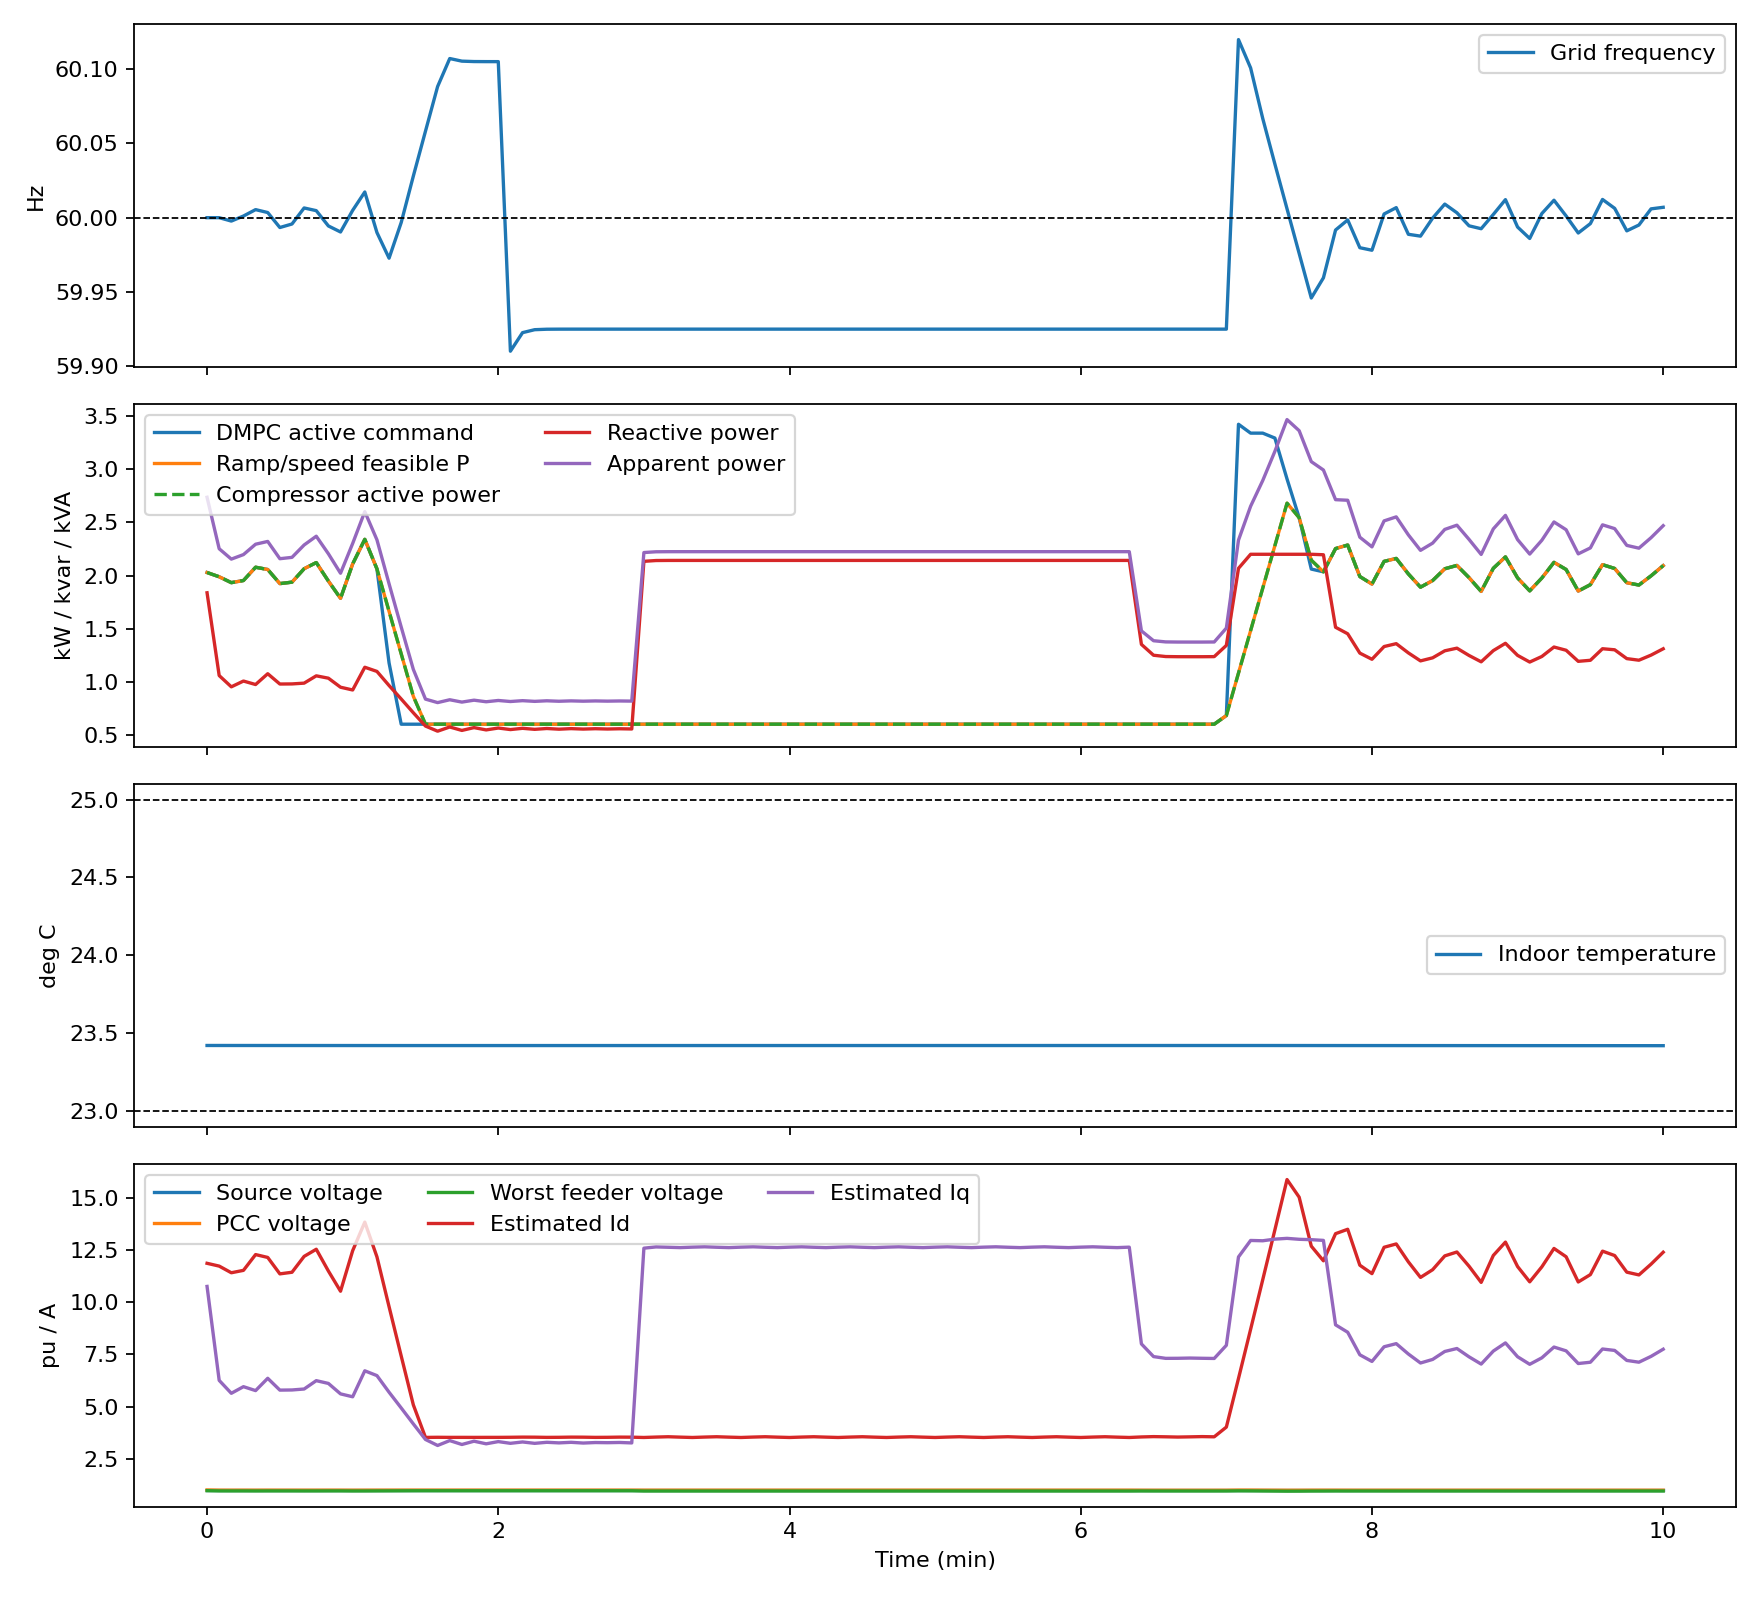

The table this chart was drawn from, first rows:
time_s, controller_mode, frequency_hz, frequency_deviation_hz, source_voltage_pu, pcc_voltage_pu, min_feeder_voltage_pu, max_feeder_voltage_pu, measured_voltage_pu, p_command_kw, p_feasible_kw, p_rule_kw, p_actual_kw, aggregate_p_kw, q_command_kvar, q_actual_kvar, aggregate_q_kvar, apparent_kva, temperature_c, measured_temperature_c, compressor_speed_hz, cop, id_a, iq_a
0.000000000000000000e+00, 4.000000000000000000e+00, 6.000000000000000000e+01, 0.000000000000000000e+00, 1.000000000000000000e+00, 1.007777555258162927e+00, 9.737726698933339975e-01, 1.063710931453041519e+00, 9.855911993452073361e-01, 2.028187724493215160e+00, 2.028187724493215160e+00, 2.000000000000000000e+00, 2.028187724493215160e+00, 1.014093862246607614e+03, 1.837449415079257520e+00, 1.837449415079257520e+00, 9.187247075396287528e+02, 2.736743648711013499e+00, 2.342168969023378367e+01, 2.341346555457291601e+01, 7.633053482689780367e+01, 1.524374035464868493e+00, 1.185922271676438911e+01, 1.075236188605710730e+01
5.000000000000000000e+00, 4.000000000000000000e+00, 6.000000000000000000e+01, 0.000000000000000000e+00, 1.000000000000000000e+00, 9.986572856550819388e-01, 9.626921588874434166e-01, 1.062189932254310021e+00, 1.006868213687819535e+00, 1.988106500911594354e+00, 1.988106500911594354e+00, 2.000000000000000000e+00, 1.988106500911594354e+00, 9.940532504557971833e+02, 1.057912702699578489e+00, 1.057912702699578489e+00, 5.289563513497892018e+02, 2.252053894892409147e+00, 2.342165669611406287e+01, 2.342346100419198507e+01, 7.584578460998723415e+01, 1.524904107088381533e+00, 1.172528646105994632e+01, 6.254774256395995380e+00
1.000000000000000000e+01, 4.000000000000000000e+00, 5.999771161623105797e+01, -2.288383768939837321e-03, 1.000000000000000000e+00, 9.976810628549509508e-01, 9.617040175509120603e-01, 1.062186016586043502e+00, 9.976728726179793227e-01, 1.932773117465872881e+00, 1.932773117465872881e+00, 2.000000000000000000e+00, 1.932773117465872881e+00, 9.663865587329364644e+02, 9.519312613326038619e-01, 9.519312613326038619e-01, 4.759656306663019336e+02, 2.154480227317259633e+00, 2.342162474449034448e+01, 2.343632000599589915e+01, 7.516098993373600479e+01, 1.525626273585073189e+00, 1.140702933931070362e+01, 5.635575732215880151e+00
1.500000000000000000e+01, 4.000000000000000000e+00, 6.000111219785168970e+01, 1.112197851688225686e-03, 1.000000000000000000e+00, 9.982274694171356932e-01, 9.622988105521002034e-01, 1.062188284199164556e+00, 9.978918913529467583e-01, 1.953001022309497792e+00, 1.953001022309497792e+00, 2.000000000000000000e+00, 1.953001022309498014e+00, 9.765005111547490060e+02, 1.006279034772031400e+00, 1.006279034772031622e+00, 5.031395173860158252e+02, 2.197000338862895141e+00, 2.342159423357919934e+01, 2.342071667890530051e+01, 7.541348636166254948e+01, 1.525361867623913348e+00, 1.152166344604995452e+01, 5.953001609815982142e+00
2.000000000000000000e+01, 4.000000000000000000e+00, 6.000541914562469969e+01, 5.419145624701897195e-03, 1.000000000000000000e+00, 9.971307659567242299e-01, 9.604486373338406713e-01, 1.062182536355073204e+00, 9.955390403225655716e-01, 2.077903222848421994e+00, 2.077903222848421994e+00, 2.000000000000000000e+00, 2.077903222848421994e+00, 1.038951611424211023e+03, 9.735654197841526747e-01, 9.735654197841526747e-01, 4.867827098920763547e+02, 2.294670222520733383e+00, 2.342156319591187952e+01, 2.336452651371785549e+01, 7.691936307422517416e+01, 1.523701334821875530e+00, 1.227728863010582927e+01, 5.765110675959980391e+00
2.500000000000000000e+01, 4.000000000000000000e+00, 6.000345967357399246e+01, 3.459673573991307958e-03, 1.000000000000000000e+00, 9.984847288570833923e-01, 9.622125874337699170e-01, 1.062188686275635785e+00, 9.934472958811407794e-01, 2.056788988991451017e+00, 2.056788988991451017e+00, 2.000000000000000000e+00, 2.056788988991451017e+00, 1.028394494495725439e+03, 1.075324946688506644e+00, 1.075324946688506644e+00, 5.376624733442532715e+02, 2.320927548676846364e+00, 2.342152891053999042e+01, 2.338350551609667960e+01, 7.667092553591683668e+01, 1.523984210691691432e+00, 1.214024177344177602e+01, 6.354044229396860644e+00
3.000000000000000000e+01, 4.000000000000000000e+00, 5.999337450690804019e+01, -6.625493091957966076e-03, 1.000000000000000000e+00, 9.980510559637674195e-01, 9.621948577613004261e-01, 1.062187710427054510e+00, 9.987982310303318290e-01, 1.923800754961821013e+00, 1.923800754961821013e+00, 2.000000000000000000e+00, 1.923800754961821013e+00, 9.619003774809104925e+02, 9.783076912726099694e-01, 9.783076912726100804e-01, 4.891538456363050500e+02, 2.158262097984120498e+00, 2.342149517365657019e+01, 2.334599238233195351e+01, 7.504817344877592689e+01, 1.525736742530817480e+00, 1.135371051074071325e+01, 5.788001803798364264e+00
3.500000000000000000e+01, 4.000000000000000000e+00, 5.999574716412809039e+01, -4.252835871912013024e-03, 1.000000000000000000e+00, 9.979861795388496049e-01, 9.620614165860318368e-01, 1.062187328374518458e+00, 9.979540540729652243e-01, 1.937566529056242937e+00, 1.937566529056242937e+00, 2.000000000000000000e+00, 1.937566529056243159e+00, 9.687832645281215491e+02, 9.792828232249414233e-01, 9.792828232249415343e-01, 4.896414116124707903e+02, 2.170981092129194323e+00, 2.342146489689886479e+01, 2.337556082393370360e+01, 7.522105381761961951e+01, 1.525557096156652692e+00, 1.143103083545226362e+01, 5.795404848701435796e+00
4.000000000000000000e+01, 4.000000000000000000e+00, 6.000653838996290546e+01, 6.538389962903433557e-03, 1.000000000000000000e+00, 9.973691418169109424e-01, 9.608094226475858424e-01, 1.062183719923819769e+00, 9.960291413827363494e-01, 2.063939770467213108e+00, 2.063939770467213108e+00, 2.000000000000000000e+00, 2.063939770467213108e+00, 1.031969885233606647e+03, 9.866220878919815807e-01, 9.866220878919816917e-01, 4.933110439459908321e+02, 2.287634262821001130e+00, 2.342143426159574915e+01, 2.345326122029733185e+01, 7.675533139676076644e+01, 1.523883931992249696e+00, 1.219110154960010028e+01, 5.841187436958695578e+00
4.500000000000000000e+01, 4.000000000000000000e+00, 6.000472807486013238e+01, 4.728074860135773015e-03, 1.000000000000000000e+00, 9.978798687299487158e-01, 9.612137089980790083e-01, 1.062185557805980674e+00, 9.973040984070199455e-01, 2.121888723280026312e+00, 2.121888723280026312e+00, 2.000000000000000000e+00, 2.121888723280026312e+00, 1.060944361640013085e+03, 1.055481754463321264e+00, 1.055481754463321264e+00, 5.277408772316606473e+02, 2.369905797281383730e+00, 2.342140033925313958e+01, 2.340389232627084226e+01, 7.742941239476067494e+01, 1.523097211885600322e+00, 1.253203069041078521e+01, 6.241127001140952757e+00
5.000000000000000000e+01, 4.000000000000000000e+00, 5.999443020079856126e+01, -5.569799201435464073e-03, 1.000000000000000000e+00, 9.985844493602827887e-01, 9.627598365956281379e-01, 1.062189895819576124e+00, 9.981007970164477161e-01, 1.947572856759213655e+00, 1.947572856759213655e+00, 2.000000000000000000e+00, 1.947572856759213655e+00, 9.737864283796068321e+02, 1.033246005181936544e+00, 1.033246005181936544e+00, 5.166230025909683263e+02, 2.204685315324995454e+00, 2.342136491282851551e+01, 2.338461323803598546e+01, 7.534597729029729862e+01, 1.525422599914091348e+00, 1.148970821385156427e+01, 6.108263694331669491e+00
5.500000000000000000e+01, 4.000000000000000000e+00, 5.999037710735947115e+01, -9.622892640531521130e-03, 1.000000000000000000e+00, 9.984564160217959117e-01, 9.632326091765283094e-01, 1.062190456177966924e+00, 1.001302096203765757e+00, 1.785179126469388367e+00, 1.785179126469388367e+00, 2.000000000000000000e+00, 1.785179126469388367e+00, 8.925895632346941966e+02, 9.482089873810897185e-01, 9.482089873810897185e-01, 4.741044936905448708e+02, 2.021376955773534156e+00, 2.342133401720326447e+01, 2.344711549784391380e+01, 7.323645192055944619e+01, 1.527475908487877954e+00, 1.052334178005150278e+01, 5.608038081987748669e+00
6.000000000000000000e+01, 4.000000000000000000e+00, 6.000493366935847206e+01, 4.933669358471351463e-03, 1.000000000000000000e+00, 9.963315632127439647e-01, 9.593409575582341198e-01, 1.062178792160405782e+00, 9.971734752335814633e-01, 2.108978473950887889e+00, 2.108978473950887889e+00, 2.000000000000000000e+00, 2.108978473950887889e+00, 1.054489236975443873e+03, 9.222064964131670983e-01, 9.222064964131670983e-01, 4.611032482065835438e+02, 2.301793871226279986e+00, 2.342130735866232172e+01, 2.344417515002486141e+01, 7.728073751919043843e+01, 1.523269004430534590e+00, 1.246310505552786552e+01, 5.469098406582902250e+00
6.500000000000000000e+01, 4.000000000000000000e+00, 6.001727479005219124e+01, 1.727479005219104136e-02, 1.000000000000000000e+00, 9.976297153907780491e-01, 9.600545294732200086e-01, 1.062182873344859502e+00, 9.964805956702869061e-01, 2.340395180207374803e+00, 2.340395180207374803e+00, 2.000000000000000000e+00, 2.340395180207374803e+00, 1.170197590103687389e+03, 1.136247334372331164e+00, 1.136247334372331164e+00, 5.681236671861655623e+02, 2.601635563334368850e+00, 2.342127226746946533e+01, 2.341560880370894182e+01, 7.982727331612124999e+01, 1.520047346787315901e+00, 1.383120700057190611e+01, 6.712274137160678222e+00
7.000000000000000000e+01, 4.000000000000000000e+00, 5.999000883597722833e+01, -9.991164022770417791e-03, 1.000000000000000000e+00, 9.987141273740749448e-01, 9.624724076226930380e-01, 1.062189654960661755e+00, 9.974966807504792587e-01, 2.062700980622047986e+00, 2.062700980622047986e+00, 2.000000000000000000e+00, 2.062700980622047986e+00, 1.031350490311024032e+03, 1.097000879436691889e+00, 1.097000879436691667e+00, 5.485004397183458877e+02, 2.336267592752172995e+00, 2.342123118727261755e+01, 2.346438686502230198e+01, 7.674072877597843956e+01, 1.523891727016345454e+00, 1.217005237997813616e+01, 6.482516028296464228e+00
7.500000000000000000e+01, 4.000000000000000000e+00, 5.997275070919197759e+01, -2.724929080801998318e-02, 1.000000000000000000e+00, 9.993249340940657532e-01, 9.647772231751663430e-01, 1.062195121911045481e+00, 9.991204045948541834e-01, 1.176577538298035019e+00, 1.662700980622048075e+00, 2.000000000000000000e+00, 1.662700980622048075e+00, 8.313504903110240321e+02, 9.640175844552066886e-01, 9.640175844552065776e-01, 4.820087922276032941e+02, 1.921953291342006542e+00, 2.342119729773202863e+01, 2.342501535006880431e+01, 7.151407453426509164e+01, 1.528922591215710058e+00, 9.781524906673473296e+00, 5.687224098632777114e+00
8.000000000000000000e+01, 4.000000000000000000e+00, 5.999674187894514432e+01, -3.258121054858363619e-03, 1.000000000000000000e+00, 9.999818326210399011e-01, 9.671338564221150236e-01, 1.062200658094566874e+00, 9.981663309010604390e-01, 6.000000038075821163e-01, 1.262700980622048164e+00, 2.000000000000000000e+00, 1.262700980622048164e+00, 6.313504903110240321e+02, 8.372527494804193893e-01, 8.372527494804193893e-01, 4.186263747402097124e+02, 1.515059712676831705e+00, 2.342117384559385584e+01, 2.344813676175686723e+01, 6.473927092567876684e+01, 1.532673828344455424e+00, 7.422302086347866812e+00, 4.933612227528685779e+00
8.500000000000000000e+01, 4.000000000000000000e+00, 6.002800035723743122e+01, 2.800035723743233423e-02, 1.000000000000000000e+00, 1.000575428079681473e+00, 9.694079812911183813e-01, 1.062205782038594171e+00, 9.973347770360714293e-01, 6.000000007903970589e-01, 8.627009806220481414e-01, 2.000000000000000000e+00, 8.627009806220481414e-01, 4.313504903110240889e+02, 7.076379336929778940e-01, 7.076379336929778940e-01, 3.538189668464889337e+02, 1.115797664080504736e+00, 2.342116092876718625e+01, 2.344056803144438916e+01, 5.419227368458699345e+01, 1.532289253739766988e+00, 5.081378255676596289e+00, 4.170619136146894945e+00
9.000000000000000000e+01, 4.000000000000000000e+00, 6.005819972895697845e+01, 5.819972895697907156e-02, 1.000000000000000000e+00, 1.000466326167130049e+00, 9.702869060080973052e-01, 1.062206863635854370e+00, 9.996490883497767266e-01, 6.000000002276986155e-01, 6.000000002276986155e-01, 2.000000000000000000e+00, 6.000000002276986155e-01, 3.000000001138492962e+02, 5.825610830052680988e-01, 5.825610830052680988e-01, 2.912805415026340370e+02, 8.362878784877305627e-01, 2.342115866128041191e+01, 2.345886911059901792e+01, 2.502783347949976900e+01, 1.491761302200433681e+00, 3.524107145132816754e+00, 3.425265337220657180e+00
9.500000000000000000e+01, 4.000000000000000000e+00, 6.008823123308980740e+01, 8.823123308980551638e-02, 1.000000000000000000e+00, 9.998806932813606441e-01, 9.695682601671540279e-01, 1.062204266892176063e+00, 9.998118993266856824e-01, 6.000000005043950591e-01, 6.000000005043950591e-01, 2.002548986975436485e+00, 6.000000005043950591e-01, 3.000000002521975375e+02, 5.342203340730288241e-01, 5.342203340730289352e-01, 2.671101670365144400e+02, 8.033625370543318045e-01, 2.342116380439334122e+01, 2.341365794237780307e+01, 2.503628309324789569e+01, 1.491781658998596827e+00, 3.529707556904567056e+00, 3.138384853751040815e+00
1.000000000000000000e+02, 4.000000000000000000e+00, 6.010708984158156909e+01, 1.070898415815673410e-01, 1.000000000000000000e+00, 1.000359589655678949e+00, 9.701559305994965632e-01, 1.062206390372368858e+00, 9.990246433962148842e-01, 6.000000002855455650e-01, 6.000000002855455650e-01, 2.000000000000000000e+00, 6.000000002855455650e-01, 3.000000001427727625e+02, 5.737457849202830529e-01, 5.737457849202830529e-01, 2.868728924601415429e+02, 8.301712028590526593e-01, 2.342116894728642862e+01, 2.343174661930498814e+01, 2.503001505717682917e+01, 1.491766941676023306e+00, 3.525425232249487006e+00, 3.371694976135431343e+00
1.050000000000000000e+02, 4.000000000000000000e+00, 6.010533148352450183e+01, 1.053314835245028613e-01, 1.000000000000000000e+00, 9.999680119128986355e-01, 9.696754134951227622e-01, 1.062204654086104760e+00, 9.999650211997475058e-01, 6.000000001634429037e-01, 6.000000001634429037e-01, 2.000344446298120360e+00, 6.000000001634429037e-01, 3.000000000817214527e+02, 5.414239623024765802e-01, 5.414239623024765802e-01, 2.707119811512382626e+02, 8.081707165886704569e-01, 2.342117409032504582e+01, 2.342082844628388827e+01, 2.502492122579545608e+01, 1.491755020619347505e+00, 3.526050717287876779e+00, 3.184931958707428734e+00
1.100000000000000000e+02, 4.000000000000000000e+00, 6.010505242266181369e+01, 1.050524226618162610e-01, 1.000000000000000000e+00, 1.000288216483360193e+00, 9.700683475657332355e-01, 1.062206073908389836e+00, 1.002300267465279004e+00, 6.000000001130033622e-01, 6.000000001130033622e-01, 2.000528285267969775e+00, 6.000000001130033622e-01, 3.000000000565016762e+02, 5.678523554150635144e-01, 5.678523554150635144e-01, 2.839261777075317355e+02, 8.261091318258378946e-01, 2.342117923348005704e+01, 2.342045492508976068e+01, 2.502203659588964513e+01, 1.491748364363394641e+00, 3.524495471064400753e+00, 3.341906446032580469e+00
1.150000000000000000e+02, 4.000000000000000000e+00, 6.010500820751980200e+01, 1.050082075198032761e-01, 1.000000000000000000e+00, 1.000026392316091473e+00, 9.697470554577277690e-01, 1.062204912955300395e+00, 9.996084773799338574e-01, 6.000000000871179573e-01, 6.000000000871179573e-01, 2.000289773647577540e+00, 6.000000000871179573e-01, 3.000000000435589982e+02, 5.462410146324960802e-01, 5.462410146324960802e-01, 2.731205073162480517e+02, 8.114057222938967362e-01, 2.342118437669662256e+01, 2.342102238987647311e+01, 2.502020613679419725e+01, 1.491744220694078082e+00, 3.525909575976742261e+00, 3.217673297447580794e+00
1.200000000000000000e+02, 4.000000000000000000e+00, 6.010500119179084066e+01, 1.050011917908400677e-01, 1.000000000000000000e+00, 1.000240490535631244e+00, 9.700097819918754860e-01, 1.062205862291834890e+00, 9.974446058254444747e-01, 6.000000000763175967e-01, 6.000000000763175967e-01, 2.021606817722559679e+00, 6.000000000763175967e-01, 3.000000000381588166e+02, 5.639120541038774581e-01, 5.639120541038774581e-01, 2.819560270519387473e+02, 8.234056138108578615e-01, 2.342118951994856246e+01, 2.337054339642756773e+01, 2.501933402583812338e+01, 1.491742361561793073e+00, 3.526126630082798918e+00, 3.323083591055035591e+00
1.250000000000000000e+02, 4.000000000000000000e+00, 5.991015926094531352e+01, -8.984073905468492605e-02, 1.000000000000000000e+00, 1.000065433979322682e+00, 9.697949649294250740e-01, 1.062205086073672922e+00, 9.996315367802083296e-01, 6.000000003812397953e-01, 6.000000003812397953e-01, 1.998564537608526814e+00, 6.000000003812397953e-01, 3.000000001906199145e+02, 5.494627628426165256e-01, 5.494627628426165256e-01, 2.747313814213082424e+02, 8.135781020947707720e-01, 2.342119466321208421e+01, 2.342611624708344920e+01, 2.503305065785764327e+01, 1.491775276046051646e+00, 3.530180807753360295e+00, 3.240927853247181467e+00
1.300000000000000000e+02, 4.000000000000000000e+00, 5.992264460074946442e+01, -7.735539925053536159e-02, 1.000000000000000000e+00, 1.000208578391791781e+00, 9.699706224590225467e-01, 1.062205720792126273e+00, 9.984019876164985652e-01, 6.000000003847241192e-01, 6.000000003847241192e-01, 1.998552149134351419e+00, 6.000000003847241192e-01, 3.000000001923620516e+02, 5.612775732639581072e-01, 5.612775732639581072e-01, 2.806387866319790305e+02, 8.216036238422679272e-01, 2.342119980612495311e+01, 2.342736192450689359e+01, 2.503315104098741983e+01, 1.491775735242014234e+00, 3.537598027253896937e+00, 3.305987409477079364e+00
1.350000000000000000e+02, 4.000000000000000000e+00, 5.992462763520301650e+01, -7.537236479698376790e-02, 1.000000000000000000e+00, 1.000091523837899565e+00, 9.698269812316795413e-01, 1.062205201761446727e+00, 9.998557662599802942e-01, 6.000000000700482783e-01, 6.000000000700482783e-01, 1.995090158007587711e+00, 6.000000000700482783e-01, 3.000000000350241294e+02, 5.516158980774023002e-01, 5.516158980774023002e-01, 2.758079490387011674e+02, 8.150338024252717917e-01, 2.342120494902525962e+01, 2.344227883767887732e+01, 2.501878941353935915e+01, 1.491741723097324668e+00, 3.535078449555641544e+00, 3.239887845908059560e+00
1.400000000000000000e+02, 4.000000000000000000e+00, 5.992494112704138587e+01, -7.505887295861583819e-02, 1.000000000000000000e+00, 1.000187240481708928e+00, 9.699444376187248418e-01, 1.062205626176957685e+00, 9.980241721737521665e-01, 6.000000000704001080e-01, 6.000000000704001080e-01, 1.999864008329461207e+00, 6.000000000704001080e-01, 3.000000000352000598e+02, 5.595161509269604982e-01, 5.595161509269604982e-01, 2.797580754634802247e+02, 8.204013184000872316e-01, 2.342121009227208361e+01, 2.342226869773192632e+01, 2.501882081870918029e+01, 1.491742017952096377e+00, 3.525599045636261586e+00, 3.289692959762131164e+00
1.450000000000000000e+02, 4.000000000000000000e+00, 5.992499068311995103e+01, -7.500931688004854048e-02, 1.000000000000000000e+00, 1.000108974150665242e+00, 9.698483947726052046e-01, 1.062205279135981950e+00, 1.000706918683057722e+00, 6.000000000703845648e-01, 6.000000000703845648e-01, 1.992921989560411555e+00, 6.000000000703845648e-01, 3.000000000351922722e+02, 5.530560609277159756e-01, 5.530560609277159756e-01, 2.765280304638579878e+02, 8.160091951769556928e-01, 2.342121523550805051e+01, 2.345037723674556318e+01, 2.501881943350426596e+01, 1.491742234631842523e+00, 3.528974631295790587e+00, 3.261541019019006171e+00
1.500000000000000000e+02, 4.000000000000000000e+00, 5.992499856766921340e+01, -7.500143233078683525e-02, 1.000000000000000000e+00, 1.000172972921324233e+00, 9.699269291352112798e-01, 1.062205562913449031e+00, 1.000287587122203448e+00, 6.000000000707148562e-01, 6.000000000707148562e-01, 2.000000000000000000e+00, 6.000000000707148562e-01, 3.000000000353574023e+02, 5.583384076039444865e-01, 5.583384076039444865e-01, 2.791692038019722304e+02, 8.195985465400522640e-01, 2.342122037873397389e+01, 2.341766208401764260e+01, 2.501884882534786669e+01, 1.491742524685781168e+00, 3.537618684527166213e+00, 3.289001180755589893e+00
1.550000000000000000e+02, 4.000000000000000000e+00, 5.992499984680225111e+01, -7.500015319775066303e-02, 1.000000000000000000e+00, 1.000120641645676489e+00, 9.698627127678107751e-01, 1.062205330872039166e+00, 9.979101579802781563e-01, 6.000000000707221837e-01, 6.000000000707221837e-01, 2.000000000000000000e+00, 6.000000000707221837e-01, 3.000000000353610972e+02, 5.540190250715341103e-01, 5.540190250715341103e-01, 2.770095125357670440e+02, 8.166621579490993543e-01, 2.342122552194909346e+01, 2.335736851069442821e+01, 2.501884947636347434e+01, 1.491742746219137050e+00, 3.534994832986618540e+00, 3.253930902914059509e+00
1.600000000000000000e+02, 4.000000000000000000e+00, 5.992499998089396485e+01, -7.500001910603265598e-02, 1.000000000000000000e+00, 1.000163432611571812e+00, 9.699152222666482803e-01, 1.062205520611057663e+00, 9.966284486949287258e-01, 6.000000000708981540e-01, 6.000000000708981540e-01, 2.000000000000000000e+00, 6.000000000708981540e-01, 3.000000000354490908e+02, 5.575509188142081518e-01, 5.575509188142081518e-01, 2.787754594071040515e+02, 8.190622852723994374e-01, 2.342123066515411622e+01, 2.339586575416773684e+01, 2.501886509711337681e+01, 1.491743003440934245e+00, 3.525699517637013614e+00, 3.278194374353254226e+00
1.650000000000000000e+02, 4.000000000000000000e+00, 5.992499990246961517e+01, -7.500009753038229532e-02, 1.000000000000000000e+00, 1.000128442856252242e+00, 9.698722851650345422e-01, 1.062205365462431716e+00, 1.000425335026741358e+00, 6.000000000707284009e-01, 6.000000000707284009e-01, 1.990476819910158568e+00, 6.000000000707284009e-01, 3.000000000353642235e+02, 5.546629017806623541e-01, 5.546629017806623541e-01, 2.773314508903311548e+02, 8.170990972315529399e-01, 2.342123580834867624e+01, 2.345871027083542870e+01, 2.501885002870509567e+01, 1.491743187497227119e+00, 3.528910020030625372e+00, 3.270946292742895167e+00
1.700000000000000000e+02, 4.000000000000000000e+00, 5.992499986489989539e+01, -7.500013510010246354e-02, 1.000000000000000000e+00, 1.000157054167448267e+00, 9.699073965822232468e-01, 1.062205492329176826e+00, 9.999968330442517983e-01, 6.000000000710801196e-01, 6.000000000710801196e-01, 2.000000000000000000e+00, 6.000000000710801196e-01, 3.000000000355400402e+02, 5.570244376339560377e-01, 5.570244376339560377e-01, 2.785122188169780202e+02, 8.187039905892246061e-01, 2.342124095153353380e+01, 2.341644494255441344e+01, 2.501888122289338057e+01, 1.491743481846311559e+00, 3.537665283004562955e+00, 3.281325537667998837e+00
1.750000000000000000e+02, 4.000000000000000000e+00, 5.992499992132555064e+01, -7.500007867445281085e-02, 1.000000000000000000e+00, 1.000133657392178854e+00, 9.698786852874202724e-01, 1.062205388587657451e+00, 1.002354227686962140e+00, 6.000000000710971060e-01, 6.000000000710971060e-01, 2.000000000000000000e+00, 6.000000000710971060e-01, 3.000000000355485668e+02, 5.550933130231752166e-01, 5.550933130231752166e-01, 2.775466565115876278e+02, 8.173913299322187465e-01, 2.342124609470754493e+01, 2.341971038232679447e+01, 2.501888272682347036e+01, 1.491743705411326282e+00, 3.534945763955629427e+00, 3.260202144550121250e+00
1.800000000000000000e+02, 4.000000000000000000e+00, 5.992499997946801216e+01, -7.500002053198882856e-02, 1.000000000000000000e+00, 9.981746832013359549e-01, 9.570438716647835520e-01, 1.068399058847056438e+00, 9.825875549575966428e-01, 6.000000001636410785e-01, 6.000000001636410785e-01, 1.990561976041610892e+00, 6.000000001636410785e-01, 3.000000000818205308e+02, 2.133642621609121992e+00, 2.133642621609122436e+00, 1.066821310804561108e+03, 2.216400423421593491e+00, 2.342125123787143792e+01, 2.345896331728286910e+01, 2.502493129406937555e+01, 1.491758344340921250e+00, 3.521018173713917676e+00, 1.258397632453813131e+01
1.850000000000000000e+02, 4.000000000000000000e+00, 5.992499999270454225e+01, -7.500000729545514000e-02, 1.000000000000000000e+00, 9.982630619347828693e-01, 9.571500786289626195e-01, 1.068399451309158810e+00, 1.000103856351683307e+00, 6.000000000084912966e-01, 6.000000000084912966e-01, 2.000000000000000000e+00, 6.000000000084912966e-01, 3.000000000042456350e+02, 2.141114413745877521e+00, 2.141114413745877521e+00, 1.070557206872938650e+03, 2.223594147491970485e+00, 2.342125638087505735e+01, 2.340042427504397082e+01, 2.500929906047585050e+01, 1.491721294114774166e+00, 3.540164735942175511e+00, 1.264345440688659394e+01
1.900000000000000000e+02, 4.000000000000000000e+00, 5.992500002146417160e+01, -7.499997853582779372e-02, 1.000000000000000000e+00, 9.982738590203388274e-01, 9.571634819468192168e-01, 1.068399499324807156e+00, 9.971425998337770658e-01, 6.000000000086685992e-01, 6.000000000086685992e-01, 2.000000000000000000e+00, 6.000000000086685992e-01, 3.000000000043343107e+02, 2.142000586600092848e+00, 2.142000586600092848e+00, 1.071000293300046451e+03, 2.224447462406236475e+00, 2.342126152425683472e+01, 2.341000351906652455e+01, 2.500936333802657074e+01, 1.491721667383790306e+00, 3.555974756792402935e+00, 1.262719028198971394e+01
1.950000000000000000e+02, 4.000000000000000000e+00, 5.992500004437107464e+01, -7.499995562892773637e-02, 1.000000000000000000e+00, 9.982751379639167588e-01, 9.571650692438965491e-01, 1.068399505011538242e+00, 9.955167096520669556e-01, 6.000000000086777030e-01, 6.000000000086777030e-01, 1.987902823937115704e+00, 6.000000000086777030e-01, 3.000000000043388582e+02, 2.142105535591694920e+00, 2.142105535591694920e+00, 1.071052767795847558e+03, 2.224548521750648433e+00, 2.342126666762694143e+01, 2.347088839409095584e+01, 2.500936661468766431e+01, 1.491721895182286373e+00, 3.536805560796758563e+00, 1.261040341676208953e+01
2.000000000000000000e+02, 4.000000000000000000e+00, 5.992500005430766663e+01, -7.499994569233281450e-02, 1.000000000000000000e+00, 9.982752896936398779e-01, 9.571652580322053128e-01, 1.068399505687996909e+00, 9.961669503886697585e-01, 6.000000000087314378e-01, 6.000000000087314378e-01, 1.990465950113668336e+00, 6.000000000087314378e-01, 3.000000000043657451e+02, 2.142117985741495367e+00, 2.142117985741495367e+00, 1.071058992870747716e+03, 2.224560510493629906e+00, 2.342127181098688737e+01, 2.346348997697358385e+01, 2.500938590844567244e+01, 1.491722161176600281e+00, 3.520600396231358786e+00, 1.263270951993323976e+01
2.050000000000000000e+02, 4.000000000000000000e+00, 5.992500001867749404e+01, -7.499998132250615401e-02, 1.000000000000000000e+00, 9.982753067231655564e-01, 9.571652792620489736e-01, 1.068399505762901214e+00, 9.978582459971373497e-01, 6.000000000086752605e-01, 6.000000000086752605e-01, 2.000000000000000000e+00, 6.000000000086752605e-01, 3.000000000043376076e+02, 2.142119389674984387e+00, 2.142119389674984387e+00, 1.071059694837492088e+03, 2.224561862397163914e+00, 2.342127695433628176e+01, 2.336844637010645798e+01, 2.500936573580850109e+01, 1.491722333054255945e+00, 3.540124415458890894e+00, 1.264923259657368071e+01
2.100000000000000000e+02, 4.000000000000000000e+00, 5.992499997534520162e+01, -7.500002465480183622e-02, 1.000000000000000000e+00, 9.982753089178156847e-01, 9.571652815166873385e-01, 1.068399505772689384e+00, 9.982284188860558460e-01, 6.000000000087091223e-01, 6.000000000087091223e-01, 2.000000000000000000e+00, 6.000000000087091223e-01, 3.000000000043545469e+02, 2.142119564458571546e+00, 2.142119564458571546e+00, 1.071059782229285702e+03, 2.224562030703264526e+00, 2.342128209767610159e+01, 2.339871275350273550e+01, 2.500937790559286356e+01, 1.491722582059056057e+00, 3.555970458244711363e+00, 1.262787292178198228e+01
2.150000000000000000e+02, 4.000000000000000000e+00, 5.992499992226231598e+01, -7.500007773768410657e-02, 1.000000000000000000e+00, 9.982753102629602360e-01, 9.571652831411855411e-01, 1.068399505779386027e+00, 9.971967142188410405e-01, 6.000000000087346574e-01, 6.000000000087346574e-01, 2.000000000000000000e+00, 6.000000000087346574e-01, 3.000000000043673367e+02, 2.142119684512117317e+00, 2.142119684512117317e+00, 1.071059842256058573e+03, 2.224562146307622168e+00, 2.342128724100554038e+01, 2.338803941724009405e+01, 2.500938706196013683e+01, 1.491722823877260851e+00, 3.536804941722609286e+00, 1.261048454335627511e+01
2.200000000000000000e+02, 4.000000000000000000e+00, 5.992499989516691272e+01, -7.500010483308715281e-02, 1.000000000000000000e+00, 9.982753100759572673e-01, 9.571652829090325776e-01, 1.068399505778552916e+00, 1.000946373973560233e+00, 6.000000000087130081e-01, 6.000000000087130081e-01, 1.997985045919006275e+00, 6.000000000087130081e-01, 3.000000000043564796e+02, 2.142119669186055564e+00, 2.142119669186055564e+00, 1.071059834593027745e+03, 2.224562131549539856e+00, 2.342129238432467275e+01, 2.343004279501534626e+01, 2.500937930010661248e+01, 1.491723025349837251e+00, 3.520600287350910573e+00, 1.263271896186423859e+01
2.250000000000000000e+02, 4.000000000000000000e+00, 5.992499995261437107e+01, -7.500004738562937590e-02, 1.000000000000000000e+00, 9.982753100540612268e-01, 9.571652828818439929e-01, 1.068399505778455438e+00, 9.973930196704329232e-01, 6.000000000087201135e-01, 6.000000000087201135e-01, 1.995534660532934712e+00, 6.000000000087201135e-01, 3.000000000043600608e+02, 2.142119667391495508e+00, 2.142119667391495508e+00, 1.071059833695747784e+03, 2.224562129821487932e+00, 2.342129752763392503e+01, 2.344020000537729231e+01, 2.500938184900275019e+01, 1.491723251410224771e+00, 3.540124128158727679e+00, 1.264923423582801476e+01
2.300000000000000000e+02, 4.000000000000000000e+00, 5.992500001095294238e+01, -7.499998904705861003e-02, 1.000000000000000000e+00, 9.982753100516632561e-01, 9.571652828788704825e-01, 1.068399505778444780e+00, 9.979724227577186912e-01, 6.000000000087178931e-01, 6.000000000087178931e-01, 1.991866814925741247e+00, 6.000000000087178931e-01, 3.000000000043589239e+02, 2.142119667194904764e+00, 2.142119667194904764e+00, 1.071059833597452325e+03, 2.224562129632182472e+00, 2.342130267093303786e+01, 2.345659792054059878e+01, 2.500938105262149236e+01, 1.491723469492632459e+00, 3.555970472164347029e+00, 1.262787377668509770e+01
2.350000000000000000e+02, 4.000000000000000000e+00, 5.992500003526922825e+01, -7.499996473077295833e-02, 1.000000000000000000e+00, 9.982753100515092681e-01, 9.571652828786790801e-01, 1.068399505778443892e+00, 9.990405105871192903e-01, 6.000000000087000185e-01, 6.000000000087000185e-01, 2.000000000000000000e+00, 6.000000000087000185e-01, 3.000000000043499995e+02, 2.142119667182395215e+00, 2.142119667182395215e+00, 1.071059833591197503e+03, 2.224562129620131667e+00, 2.342130781422209296e+01, 2.337984875262189988e+01, 2.500937463682128126e+01, 1.491723674173869307e+00, 3.536805063056408294e+00, 1.261048442907319966e+01
2.400000000000000000e+02, 4.000000000000000000e+00, 5.992500003002844977e+01, -7.499996997154999290e-02, 1.000000000000000000e+00, 9.982753100511576605e-01, 9.571652828782392097e-01, 1.068399505778442338e+00, 1.000208204319950944e+00, 6.000000000087194474e-01, 6.000000000087194474e-01, 1.996259962260160004e+00, 6.000000000087194474e-01, 3.000000000043597197e+02, 2.142119667153634222e+00, 2.142119667153634222e+00, 1.071059833576817027e+03, 2.224562129592441817e+00, 2.342131295750123599e+01, 2.343756947274934177e+01, 2.500938161010256877e+01, 1.491723910783891327e+00, 3.520600291124096781e+00, 1.263271898562618389e+01
2.450000000000000000e+02, 4.000000000000000000e+00, 5.992500003459361579e+01, -7.499996540638285969e-02, 1.000000000000000000e+00, 9.982753100510566302e-01, 9.571652828781191946e-01, 1.068399505778441894e+00, 9.999376789564876633e-01, 6.000000000087361007e-01, 6.000000000087361007e-01, 2.000000000000000000e+00, 6.000000000087361007e-01, 3.000000000043680757e+02, 2.142119667145169437e+00, 2.142119667145169437e+00, 1.071059833572584694e+03, 2.224562129584295445e+00, 2.342131810077012588e+01, 2.340764957125029255e+01, 2.500938757896081199e+01, 1.491724144998208823e+00, 3.540124248451580691e+00, 1.264923421620576782e+01
2.500000000000000000e+02, 4.000000000000000000e+00, 5.992500004014086556e+01, -7.499995985913220087e-02, 1.000000000000000000e+00, 9.982753100510246558e-01, 9.571652828780807809e-01, 1.068399505778441894e+00, 9.957821239344851749e-01, 6.000000000087465368e-01, 6.000000000087465368e-01, 1.996821699091065883e+00, 6.000000000087465368e-01, 3.000000000043732484e+02, 2.142119667142602601e+00, 2.142119667142602601e+00, 1.071059833571301397e+03, 2.224562129581826309e+00, 2.342132324402879107e+01, 2.343614120639971432e+01, 2.500939131558000739e+01, 1.491724373888825728e+00, 3.555970461191584331e+00, 1.262787360764701461e+01
2.550000000000000000e+02, 4.000000000000000000e+00, 5.992499999715467851e+01, -7.500000284531839478e-02, 1.000000000000000000e+00, 9.982753100510934896e-01, 9.571652828781659350e-01, 1.068399505778442338e+00, 1.002033326665218160e+00, 6.000000000088037133e-01, 6.000000000088037133e-01, 2.000000000000000000e+00, 6.000000000088037133e-01, 3.000000000044018407e+02, 2.142119667148272288e+00, 2.142119667148272288e+00, 1.071059833574136064e+03, 2.224562129587301484e+00, 2.342132838727728483e+01, 2.338697308006160469e+01, 2.500941173490927483e+01, 1.491724642562594516e+00, 3.536804947155138379e+00, 1.261048444314478445e+01
2.600000000000000000e+02, 4.000000000000000000e+00, 5.992499994436435884e+01, -7.500005563563909294e-02, 1.000000000000000000e+00, 9.982753100510965982e-01, 9.571652828781689326e-01, 1.068399505778442338e+00, 9.999090881692010990e-01, 6.000000000087026830e-01, 6.000000000087026830e-01, 2.000000000000000000e+00, 6.000000000087026830e-01, 3.000000000043513637e+02, 2.142119667148508544e+00, 2.142119667148508544e+00, 1.071059833574254299e+03, 2.224562129587501769e+00, 2.342133353051519862e+01, 2.342096136885577451e+01, 2.500937559377085506e+01, 1.491724776355024318e+00, 3.520600293307277973e+00, 1.263271900562014949e+01
2.650000000000000000e+02, 4.000000000000000000e+00, 5.992499990943462507e+01, -7.500009056537147722e-02, 1.000000000000000000e+00, 9.982753100511613242e-01, 9.571652828782483136e-01, 1.068399505778442338e+00, 9.949877153487254322e-01, 6.000000000086890273e-01, 6.000000000086890273e-01, 1.998023007514751370e+00, 6.000000000086889163e-01, 3.000000000043444857e+02, 2.142119667153882911e+00, 2.142119667153882911e+00, 1.071059833576941401e+03, 2.224562129592673188e+00, 2.342133867374392864e+01, 2.342911764435404720e+01, 2.500937068733766466e+01, 1.491724984633084450e+00, 3.540124130276505632e+00, 1.264923423413483050e+01
2.700000000000000000e+02, 4.000000000000000000e+00, 5.992499990709906399e+01, -7.500009290093302694e-02, 1.000000000000000000e+00, 9.982753100510933786e-01, 9.571652828781659350e-01, 1.068399505778442338e+00, 9.977837039083974346e-01, 6.000000000087678531e-01, 6.000000000087678531e-01, 2.000000000000000000e+00, 6.000000000087678531e-01, 3.000000000043839350e+02, 2.142119667148255857e+00, 2.142119667148255857e+00, 1.071059833574127879e+03, 2.224562129587275727e+00, 2.342134381696270751e+01, 2.339552834874168852e+01, 2.500939893859780128e+01, 1.491725271982596857e+00, 3.555970480112691678e+00, 1.262787389926342385e+01
2.750000000000000000e+02, 4.000000000000000000e+00, 5.992499995345857400e+01, -7.500004654142532201e-02, 1.000000000000000000e+00, 9.982753100515737721e-01, 9.571652828787615697e-01, 1.068399505778444558e+00, 9.979420003493327807e-01, 6.000000000087052365e-01, 6.000000000087052365e-01, 2.000000000000000000e+00, 6.000000000087052365e-01, 3.000000000043526143e+02, 2.142119667187643017e+00, 2.142119667187643461e+00, 1.071059833593821622e+03, 2.224562129625186735e+00, 2.342134896017070744e+01, 2.337204452049837400e+01, 2.500937651066426071e+01, 1.491725438475872023e+00, 3.536805272012991885e+00, 1.261048440355144606e+01
2.800000000000000000e+02, 4.000000000000000000e+00, 5.992500000215666489e+01, -7.499999784333387376e-02, 1.000000000000000000e+00, 9.982753100511863042e-01, 9.571652828782795108e-01, 1.068399505778442560e+00, 9.981525127947293852e-01, 6.000000000087637453e-01, 6.000000000087637453e-01, 2.000000000000000000e+00, 6.000000000087637453e-01, 3.000000000043818886e+02, 2.142119667155920393e+00, 2.142119667155920393e+00, 1.071059833577960262e+03, 2.224562129594655158e+00, 2.342135410336918611e+01, 2.339167525512640822e+01, 2.500939747054058415e+01, 1.491725708436607567e+00, 3.520600263527489560e+00, 1.263271872544598828e+01
2.850000000000000000e+02, 4.000000000000000000e+00, 5.992500002525195413e+01, -7.499997474804910580e-02, 1.000000000000000000e+00, 9.982753100510572963e-01, 9.571652828781218592e-01, 1.068399505778441894e+00, 9.962772239967460086e-01, 6.000000000087356566e-01, 6.000000000087356566e-01, 1.998632953179682259e+00, 6.000000000087356566e-01, 3.000000000043678483e+02, 2.142119667145183204e+00, 2.142119667145183204e+00, 1.071059833572591515e+03, 2.224562129584308323e+00, 2.342135924655707058e+01, 2.342722148408955363e+01, 2.500938741988974812e+01, 1.491725904445396989e+00, 3.540124008683151580e+00, 1.264923425252386124e+01
2.900000000000000000e+02, 4.000000000000000000e+00, 5.992500004172202210e+01, -7.499995827797979742e-02, 1.000000000000000000e+00, 9.982753100516539302e-01, 9.571652828788621559e-01, 1.068399505778444780e+00, 9.989874426286978748e-01, 6.000000000087680752e-01, 6.000000000087680752e-01, 1.986219165245947549e+00, 6.000000000087680752e-01, 3.000000000043840487e+02, 2.142119667194233745e+00, 2.142119667194233745e+00, 1.071059833597116949e+03, 2.224562129631549645e+00, 2.342136438973513179e+01, 2.348211921934153423e+01, 2.500939901793918096e+01, 1.491726152079907219e+00, 3.555970478404145929e+00, 1.262787387224635793e+01
2.950000000000000000e+02, 4.000000000000000000e+00, 5.992500005665700513e+01, -7.499994334299731058e-02, 1.000000000000000000e+00, 9.982753100510093347e-01, 9.571652828780589095e-01, 1.068399505778441894e+00, 1.000051114807324115e+00, 6.000000000087680752e-01, 6.000000000087680752e-01, 2.000000000000000000e+00, 6.000000000087680752e-01, 3.000000000043840487e+02, 2.142119667141364037e+00, 2.142119667141364037e+00, 1.071059833570682031e+03, 2.224562129580639702e+00, 2.342136953290282619e+01, 2.342094864099889762e+01, 2.500939901793918096e+01, 1.491726372055846239e+00, 3.536805128947656307e+00, 1.261048442072796050e+01
... 61 more rows
